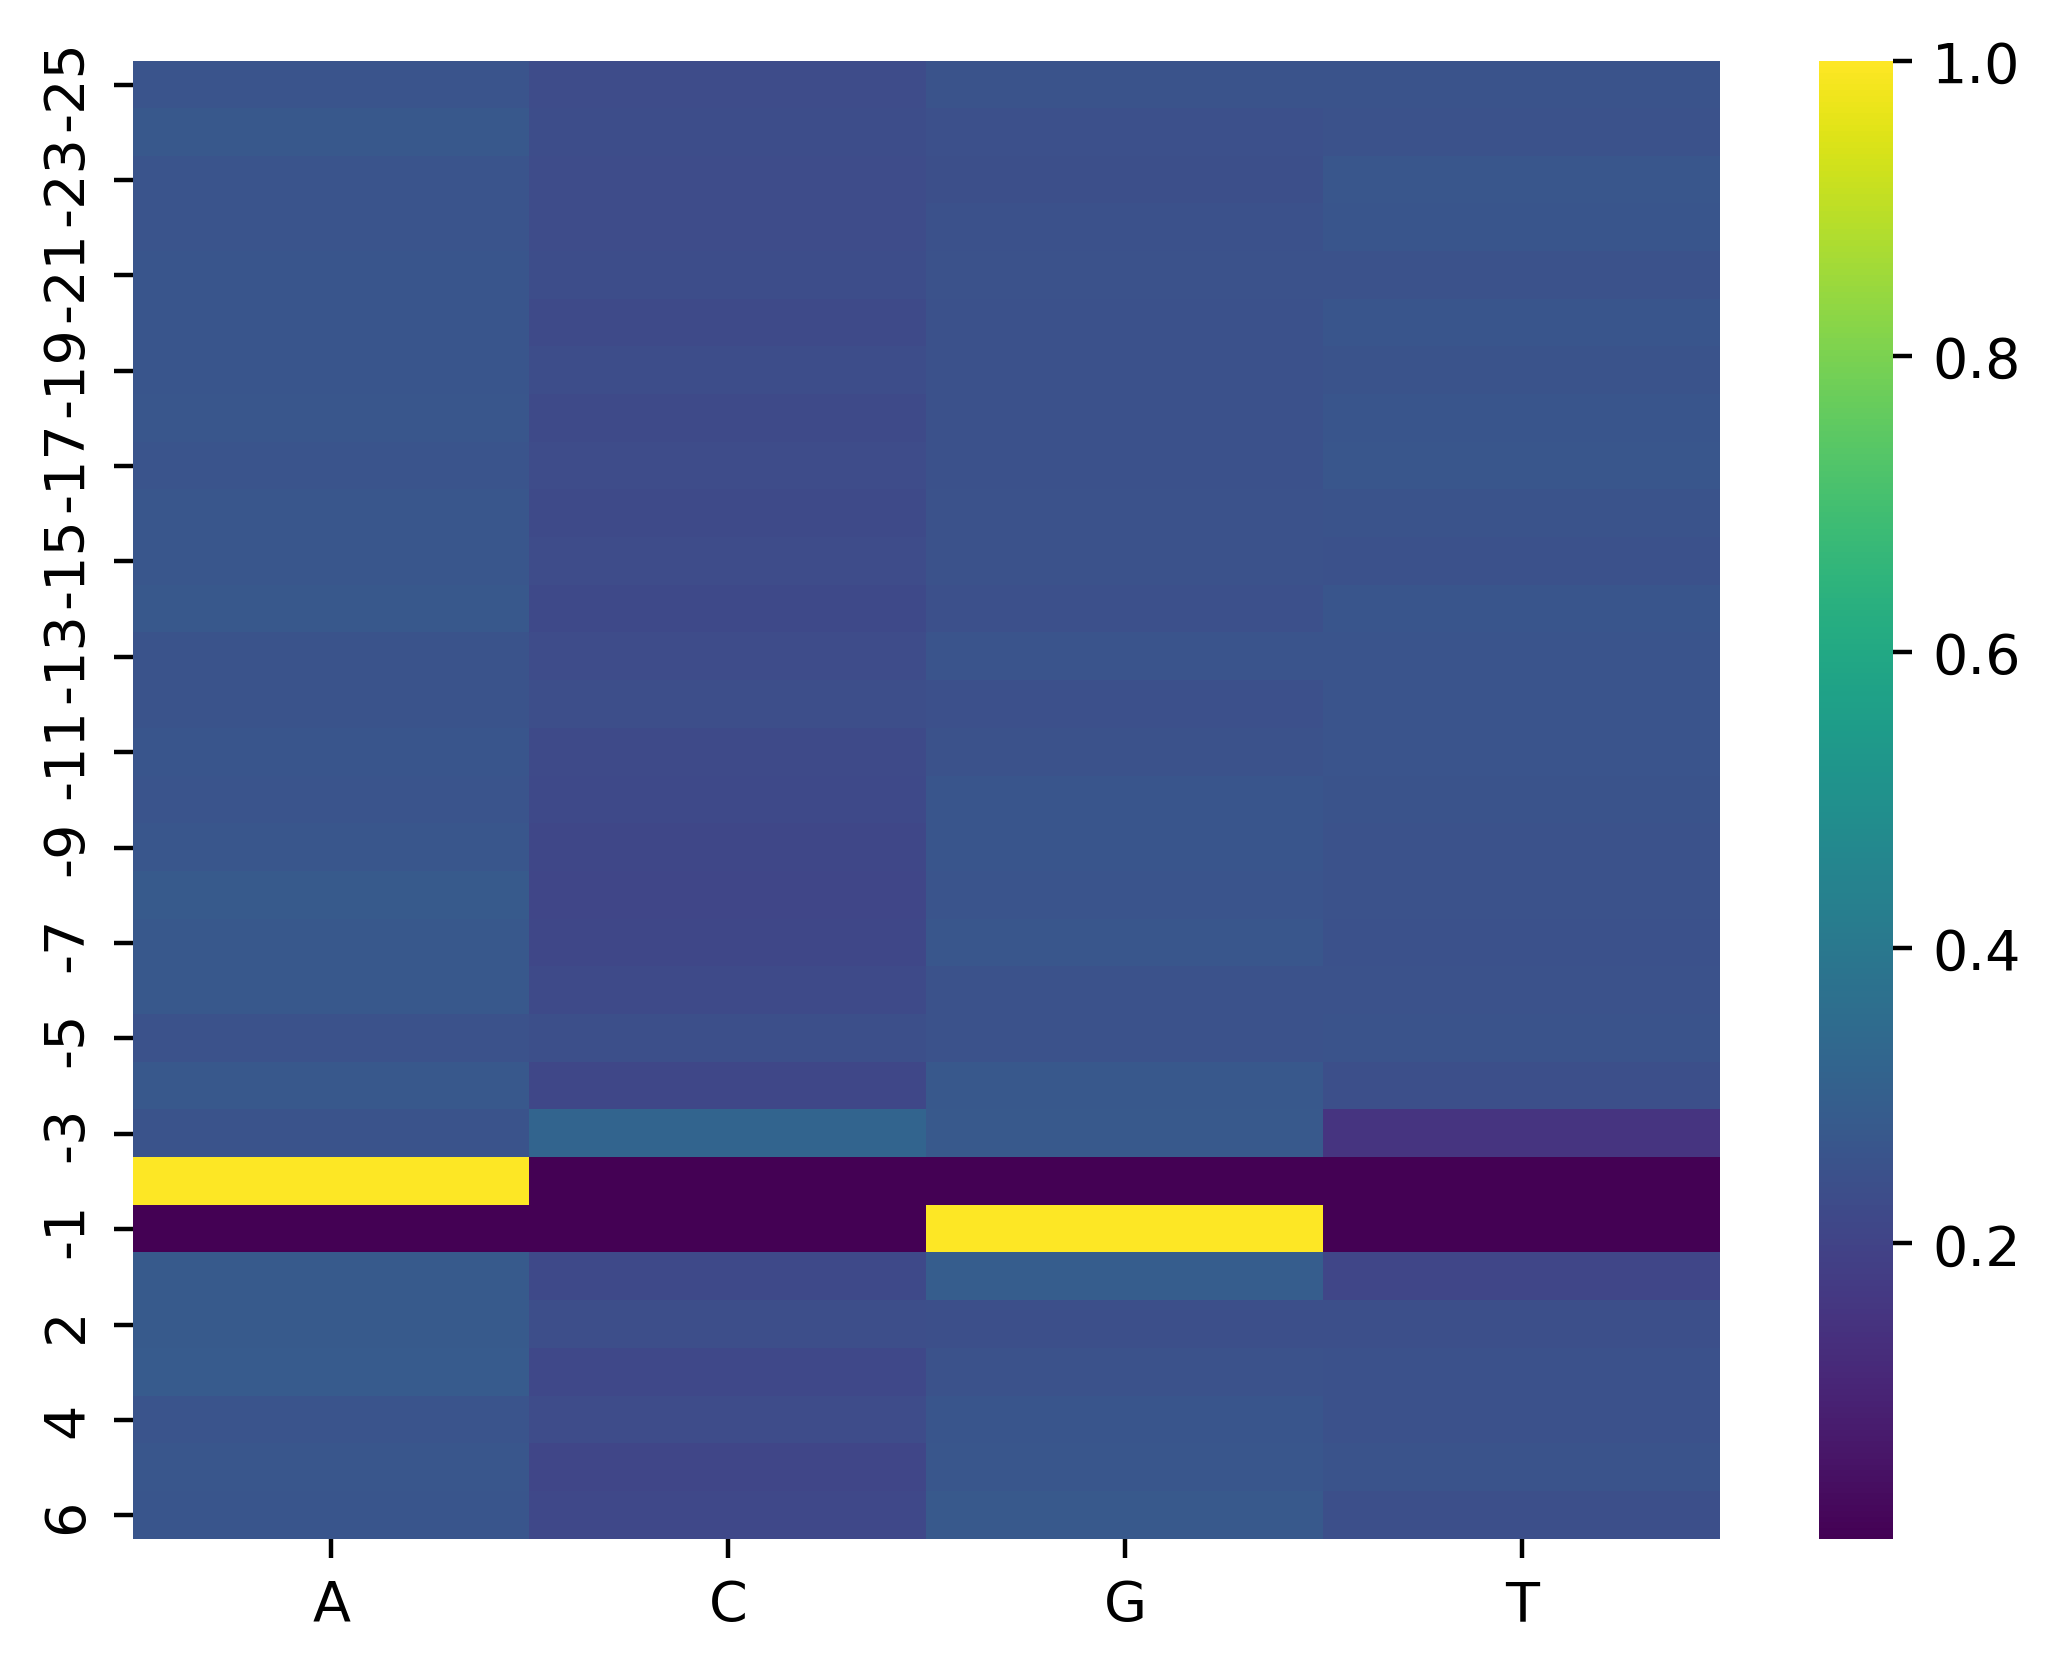

The file beside this chart, header and first rows:
, A, C, G, T
-25, 0.2579, 0.2303, 0.2577, 0.2541
-24, 0.2701, 0.233, 0.2437, 0.2532
-23, 0.2605, 0.2298, 0.2418, 0.2679
-22, 0.258, 0.229, 0.2486, 0.2645
-21, 0.2621, 0.2329, 0.2534, 0.2516
-20, 0.2643, 0.2263, 0.2462, 0.2632
-19, 0.2627, 0.2308, 0.2496, 0.2569
-18, 0.2661, 0.224, 0.2481, 0.2617
-17, 0.2585, 0.227, 0.2465, 0.268
-16, 0.2669, 0.223, 0.2537, 0.2564
-15, 0.2679, 0.2299, 0.2528, 0.2494
-14, 0.2701, 0.2225, 0.2455, 0.2619
-13, 0.2549, 0.2276, 0.2596, 0.2578
-12, 0.2566, 0.2382, 0.2449, 0.2603
-11, 0.2656, 0.2245, 0.252, 0.258
-10, 0.2613, 0.219, 0.263, 0.2566
-9, 0.2682, 0.2137, 0.2643, 0.2537
-8, 0.2796, 0.2091, 0.2612, 0.2501
-7, 0.2707, 0.2121, 0.2678, 0.2494
-6, 0.2715, 0.2241, 0.2534, 0.251
-5, 0.252, 0.2419, 0.2517, 0.2543
-4, 0.2721, 0.2132, 0.2733, 0.2415
-3, 0.2541, 0.3181, 0.2756, 0.1521
-2, 1.0, 1e-06, 1e-06, 1e-06
-1, 1e-06, 1e-06, 1.0, 1e-06
1, 0.2804, 0.22, 0.2919, 0.2077
2, 0.2811, 0.2375, 0.2404, 0.241
3, 0.2841, 0.2167, 0.252, 0.2472
4, 0.2604, 0.2296, 0.2631, 0.247
5, 0.2668, 0.2096, 0.2682, 0.2555
6, 0.2633, 0.2182, 0.2766, 0.2419
